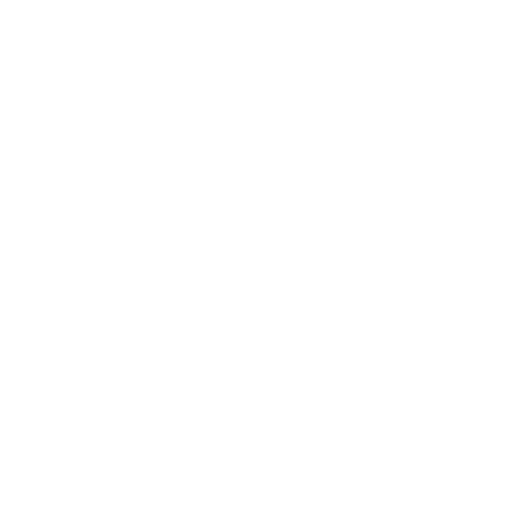
t = 0.00 s
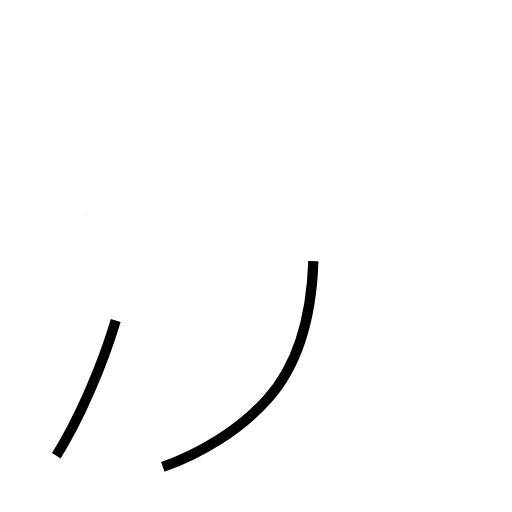
t = 1.24 s
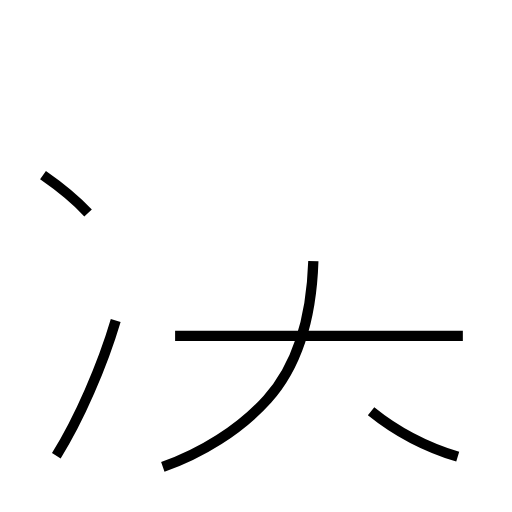
t = 2.54 s
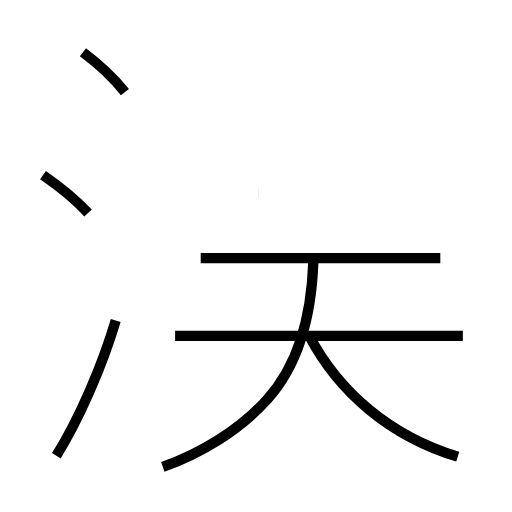
t = 3.70 s
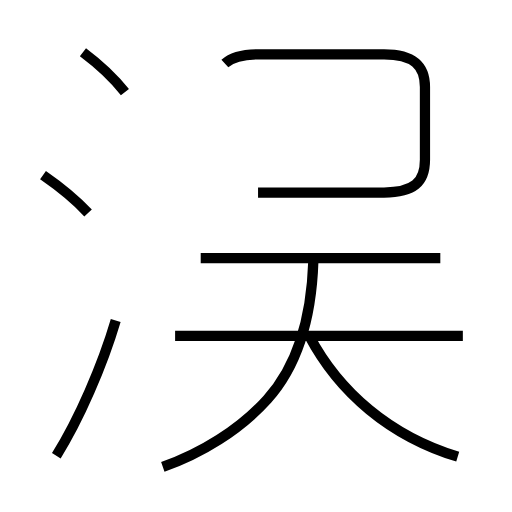
t = 5.11 s
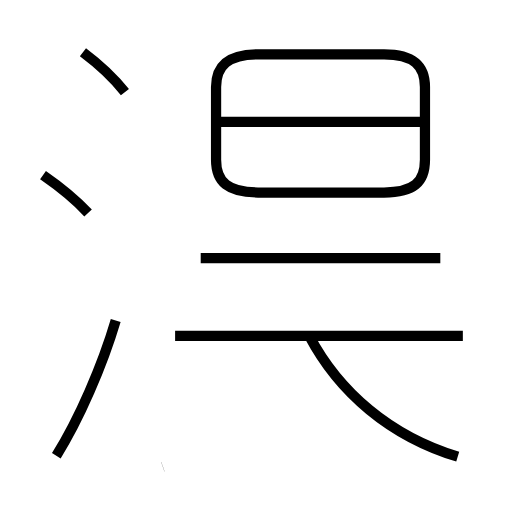
t = 6.19 s

The animated SVG that drew these frames (rendered in a browser with its animation timeline set to each time). Animation: 9 SMIL elements (animate=9); one cycle of 6.19 s.

<?xml version='1.0' encoding='utf-8'?>
<svg viewBox="0.0 -6.0 50.0 50.0" version="1.1" xmlns="http://www.w3.org/2000/svg"><rect x="-1000" y="-1000" width="2000" height="2000" stroke="white" fill="white" /><g style="fill:none;stroke:#000000;stroke-width:1"><path d="M 15.9 1.6 C 19.6 0.3 23.4 -2.0 26.1 -5.0 C 28.9 -8.1 30.4 -12.4 30.6 -18.5 " transform="translate(0.0 38.0)" stroke-dasharray="26.80667900963567" stroke-dashoffset="26.80667900963567"><animate attributeName="stroke-dashoffset" from="26.80667900963567" to="0" dur="0.80420037028907s" begin="0s; anim_end.end" fill="freeze" id="anim0" /></path><path d="M 5.5 0.5 C 7.7 -3.0 10.0 -8.3 11.3 -12.7 " transform="translate(0.0 38.0)" stroke-dasharray="14.456242471614317" stroke-dashoffset="14.456242471614317"><animate attributeName="stroke-dashoffset" from="14.456242471614317" to="0" dur="0.4336872741484295s" begin="anim0.end" fill="freeze" id="anim1" /></path><path d="M 8.6 -23.2 C 7.4 -24.5 5.5 -26.0 4.2 -26.9 " transform="translate(0.0 38.0)" stroke-dasharray="5.758533965119549" stroke-dashoffset="5.758533965119549"><animate attributeName="stroke-dashoffset" from="5.758533965119549" to="0" dur="0.17275601895358644s" begin="anim1.end" fill="freeze" id="anim2" /></path><path d="M 45.2 -11.2 L 17.1 -11.2 " transform="translate(0.0 38.0)" stroke-dasharray="28.1" stroke-dashoffset="28.1"><animate attributeName="stroke-dashoffset" from="28.1" to="0" dur="0.843s" begin="anim2.end" fill="freeze" id="anim3" /></path><path d="M 44.7 0.6 C 38.1 -1.4 33.1 -5.7 30.2 -11.2 " transform="translate(0.0 38.0)" stroke-dasharray="19.200246748890308" stroke-dashoffset="19.200246748890308"><animate attributeName="stroke-dashoffset" from="19.200246748890308" to="0" dur="0.5760074024667092s" begin="anim3.end" fill="freeze" id="anim4" /></path><path d="M 12.2 -35.0 C 11.1 -36.4 9.3 -38.0 8.1 -38.9 " transform="translate(0.0 38.0)" stroke-dasharray="5.671831322895806" stroke-dashoffset="5.671831322895806"><animate attributeName="stroke-dashoffset" from="5.671831322895806" to="0" dur="0.17015493968687417s" begin="anim4.end" fill="freeze" id="anim5" /></path><path d="M 43.0 -18.8 L 19.6 -18.8 " transform="translate(0.0 38.0)" stroke-dasharray="23.4" stroke-dashoffset="23.4"><animate attributeName="stroke-dashoffset" from="23.4" to="0" dur="0.702s" begin="anim5.end" fill="freeze" id="anim6" /></path><path d="M 25.2 -25.2 L 37.5 -25.2 C 40.4 -25.2 41.5 -26.2 41.5 -28.4 L 41.5 -35.5 C 41.5 -37.6 40.4 -38.7 37.5 -38.7 L 25.2 -38.7 C 22.3 -38.7 21.1 -37.6 21.1 -35.5 L 21.1 -28.4 C 21.1 -26.2 22.3 -25.2 25.2 -25.2 Z " transform="translate(0.0 38.0)" stroke-dasharray="62.59086117716681" stroke-dashoffset="62.59086117716681"><animate attributeName="stroke-dashoffset" from="62.59086117716681" to="0" dur="1.8777258353150041s" begin="anim6.end" fill="freeze" id="anim7" /></path><path d="M 41.4 -32.1 L 21.2 -32.1" transform="translate(0.0 38.0)" stroke-dasharray="20.2" stroke-dashoffset="20.2"><animate attributeName="stroke-dashoffset" from="20.2" to="0" dur="0.606s" begin="anim7.end" fill="freeze" id="anim_end" /></path></g></svg>
